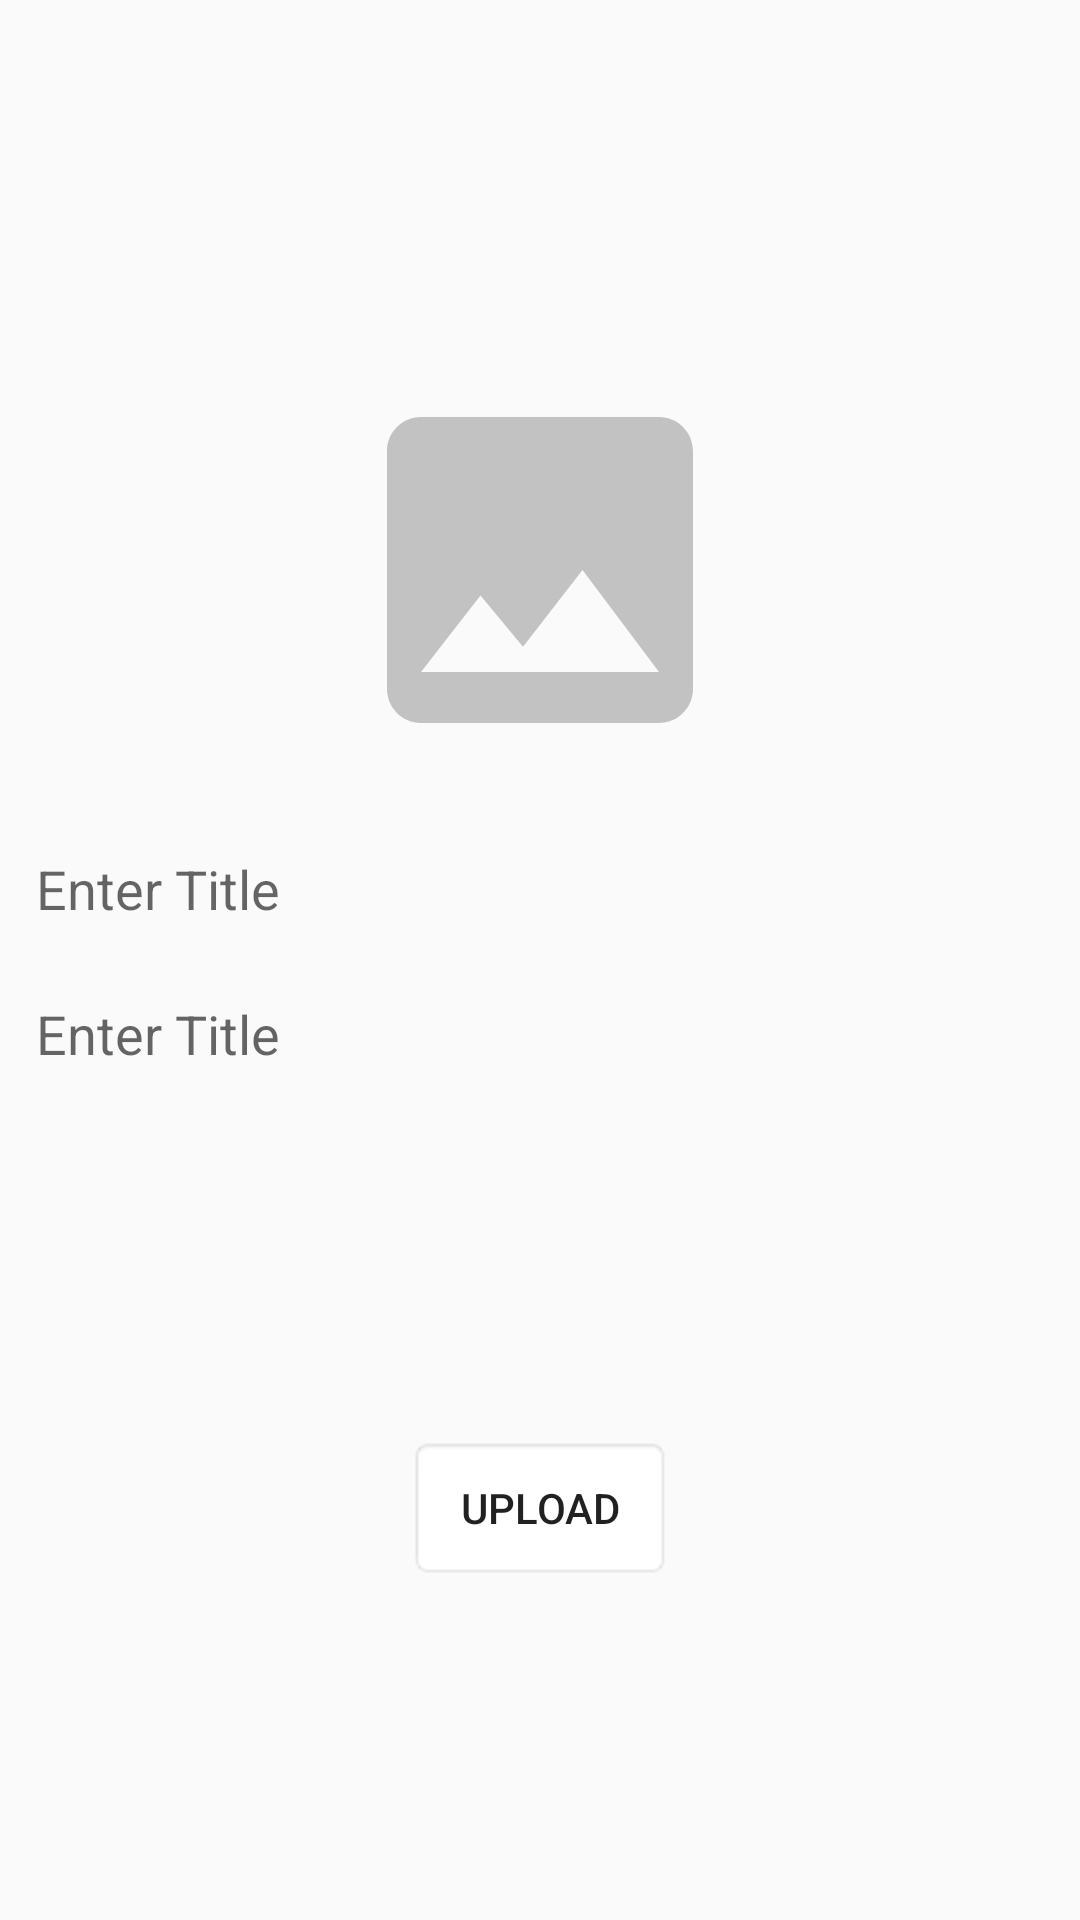

Write the Android layout XML for this screen, with the resource values it uses.
<!-- AndroidManifest.xml: application theme AppTheme -->
<!-- res/layout/activity_admin.xml -->
<?xml version="1.0" encoding="utf-8"?>
<ScrollView xmlns:android="http://schemas.android.com/apk/res/android"
    xmlns:app="http://schemas.android.com/apk/res-auto"
    xmlns:tools="http://schemas.android.com/tools"
    android:layout_width="match_parent"
    android:orientation="vertical"
    android:layout_height="match_parent"
    tools:context=".AdminActivity">
    <LinearLayout
        android:layout_gravity="center"
        android:gravity="center"
        android:layout_width="match_parent"
        android:orientation="vertical"
        android:layout_height="match_parent">
        <ImageView
            android:layout_width="match_parent"
            android:scaleType="fitCenter"
            android:id="@+id/postImage"
            android:layout_margin="7dp"
            android:padding="7dp"
            android:src="@drawable/ic_image_black_24dp"
            android:layout_height="150dp" />
        <EditText
            android:layout_width="match_parent"
            android:hint="Enter Title"
            android:padding="8dp"
            android:layout_margin="4dp"
            android:id="@+id/etTitle"
            android:background="@null"
            android:inputType="text"
            android:layout_height="wrap_content" />
        <EditText
            android:layout_width="match_parent"
            android:hint="Enter Title"
            android:padding="8dp"
            android:layout_margin="4dp"
            android:lines="6"
            android:background="@null"
            android:layout_gravity="start"
            android:gravity="start"
            android:id="@+id/etDescription"
            android:layout_height="wrap_content" />
        <Button
            android:layout_width="wrap_content"
            android:text="  UPLOAD  "
            android:layout_margin="5dp"
            android:background="@android:drawable/editbox_background"
            android:padding="8dp"
            android:id="@+id/btnUpload"
            android:layout_height="wrap_content" />

    </LinearLayout>


</ScrollView>
<!-- resources referenced by this layout -->
<resources>
  <!-- drawable ic_image_black_24dp (drawable) -->
  <vector android:height="24dp" android:tint="#C2C2C2"
      android:viewportHeight="24.0" android:viewportWidth="24.0"
      android:width="24dp" xmlns:android="http://schemas.android.com/apk/res/android">
      <path android:fillColor="#FF000000" android:pathData="M21,19V5c0,-1.1 -0.9,-2 -2,-2H5c-1.1,0 -2,0.9 -2,2v14c0,1.1 0.9,2 2,2h14c1.1,0 2,-0.9 2,-2zM8.5,13.5l2.5,3.01L14.5,12l4.5,6H5l3.5,-4.5z"/>
  </vector>
  <style name="AppTheme" parent="Theme.AppCompat.Light.NoActionBar">
          
          <item name="colorPrimary">@color/colorPrimary</item>
          <item name="colorPrimaryDark">@color/colorPrimaryDark</item>
          <item name="colorAccent">@color/colorAccent</item>
  
          <item name="android:windowTranslucentNavigation">true</item>
          <item name="android:windowTranslucentStatus">true</item>
      </style>
  <color name="colorPrimary">#09cc50</color>
  <color name="colorPrimaryDark">#09cc50</color>
  <color name="colorAccent">#7e4459</color>
</resources>
